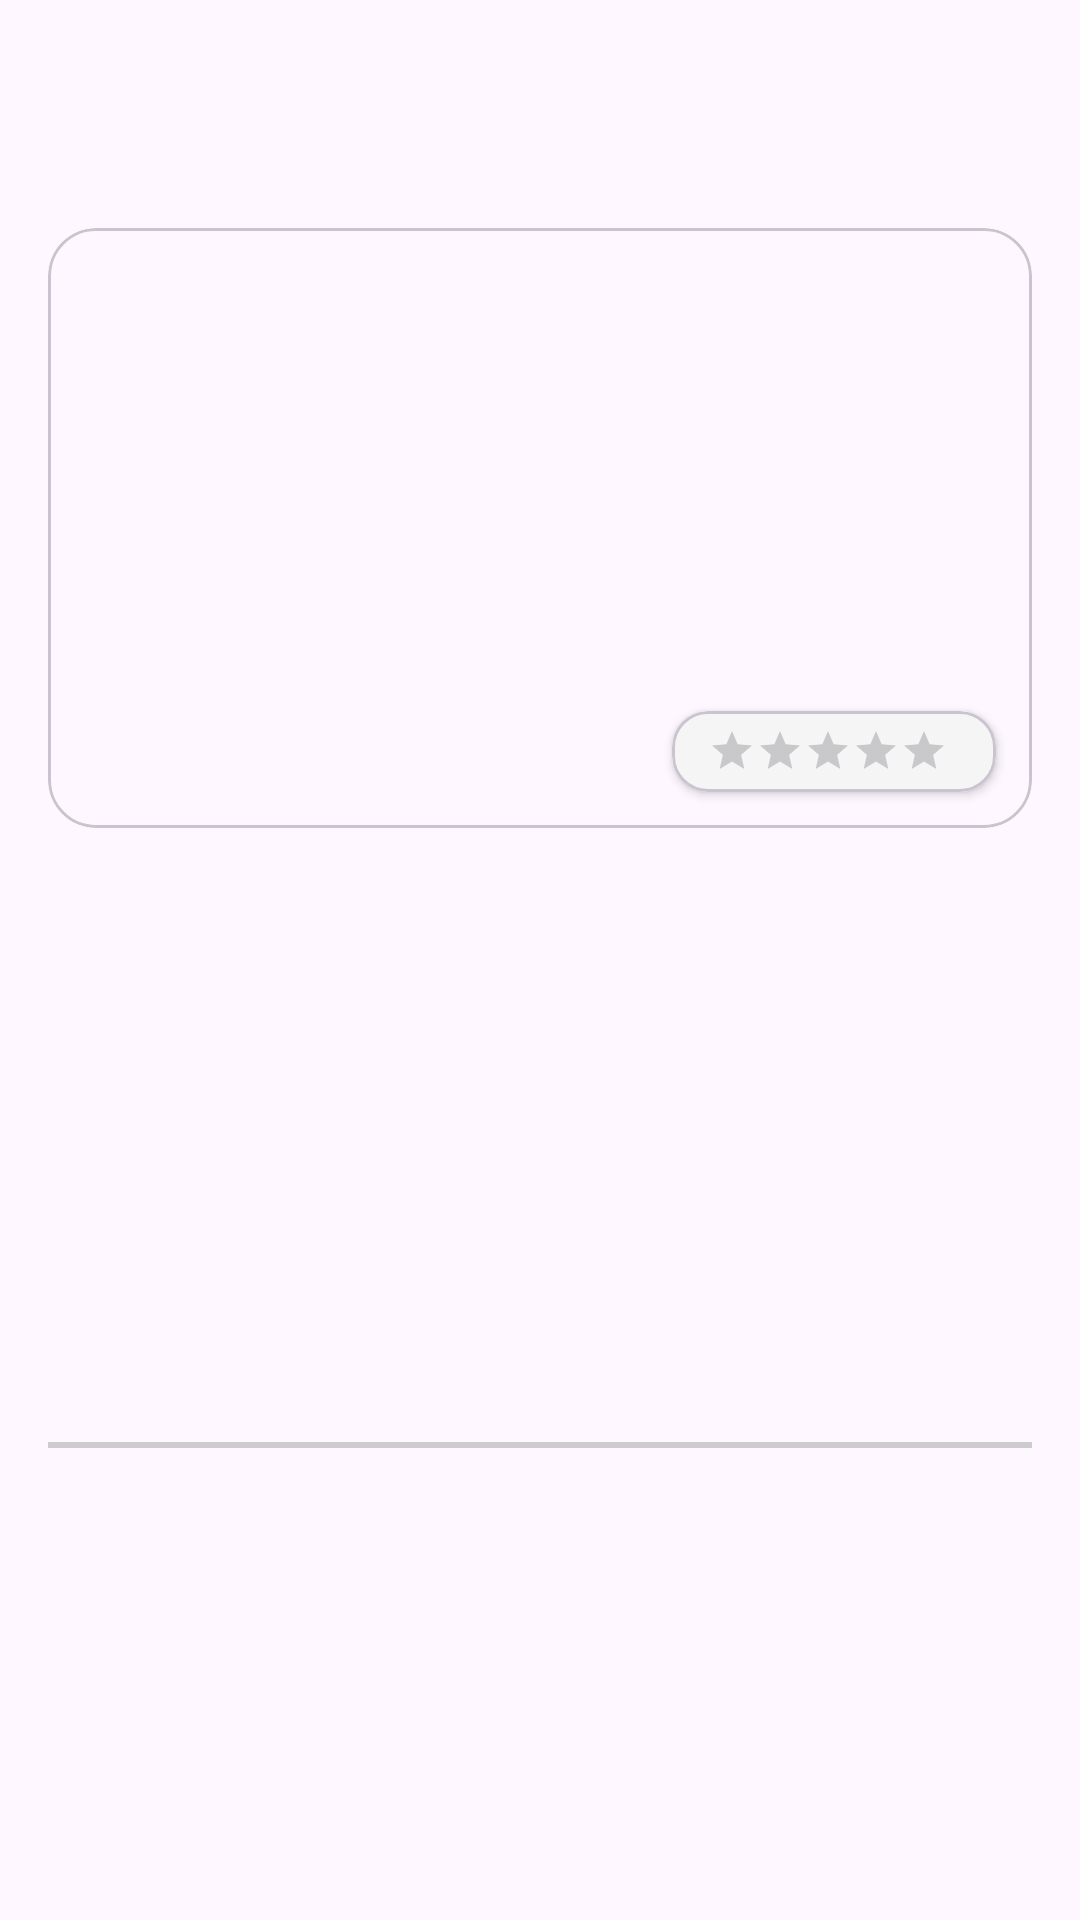

Produce the Android XML layout that renders to this screen, including the resource entries it uses.
<!-- AndroidManifest.xml: application theme Theme.BEERanking -->
<!-- res/layout/post_row_layout.xml -->
<?xml version="1.0" encoding="utf-8"?>
<androidx.constraintlayout.widget.ConstraintLayout xmlns:android="http://schemas.android.com/apk/res/android"
    xmlns:app="http://schemas.android.com/apk/res-auto"
    xmlns:tools="http://schemas.android.com/tools"
    android:layout_width="match_parent"
    android:layout_height="wrap_content"
    android:paddingTop="16dp"
    android:paddingStart="16dp"
    android:paddingEnd="16dp">

    <com.google.android.material.imageview.ShapeableImageView
        android:id="@+id/user_avatar_image_view"
        android:layout_width="48dp"
        android:layout_height="48dp"
        android:scaleType="centerCrop"
        app:layout_constraintStart_toStartOf="parent"
        app:layout_constraintTop_toTopOf="parent"
        app:shapeAppearanceOverlay="@style/ShapeAppearanceOverlay.App.CornerSize50Percent"
        tools:src="@tools:sample/avatars" />

    <TextView
        android:id="@+id/user_name_text_view"
        android:layout_width="0dp"
        android:layout_height="wrap_content"
        android:layout_marginStart="12dp"
        android:textColor="#001F52"
        android:textSize="16sp"
        android:textStyle="bold"
        app:layout_constraintBottom_toTopOf="@id/beer_info_text_view"
        app:layout_constraintEnd_toEndOf="parent"
        app:layout_constraintStart_toEndOf="@id/user_avatar_image_view"
        app:layout_constraintTop_toTopOf="@id/user_avatar_image_view"
        app:layout_constraintVertical_chainStyle="packed"
        tools:text="JohnSmith23" />

    <TextView
        android:id="@+id/beer_info_text_view"
        android:layout_width="0dp"
        android:layout_height="wrap_content"
        android:layout_marginStart="12dp"
        android:textColor="#666666"
        android:textSize="12sp"
        app:layout_constraintBottom_toBottomOf="@id/user_avatar_image_view"
        app:layout_constraintEnd_toEndOf="parent"
        app:layout_constraintStart_toEndOf="@id/user_avatar_image_view"
        app:layout_constraintTop_toBottomOf="@id/user_name_text_view"
        tools:text="Dogfish Head By Dishtop Hop IPA" />

    <com.google.android.material.card.MaterialCardView
        android:id="@+id/post_image_card"
        android:layout_width="match_parent"
        android:layout_height="wrap_content"
        android:layout_marginTop="12dp"
        app:cardCornerRadius="16dp"
        app:cardElevation="0dp"
        app:layout_constraintTop_toBottomOf="@id/user_avatar_image_view">

        <androidx.constraintlayout.widget.ConstraintLayout
            android:layout_width="match_parent"
            android:layout_height="wrap_content">

            <ImageView
                android:id="@+id/post_image_view"
                android:layout_width="match_parent"
                android:layout_height="200dp"
                android:scaleType="centerCrop"
                app:layout_constraintTop_toTopOf="parent"
                tools:src="@tools:sample/backgrounds/scenic" />

            <com.google.android.material.card.MaterialCardView
                android:layout_width="wrap_content"
                android:layout_height="wrap_content"
                android:layout_margin="12dp"
                app:cardBackgroundColor="#F5F5F5"
                app:cardCornerRadius="12dp"
                app:cardElevation="2dp"
                app:layout_constraintBottom_toBottomOf="parent"
                app:layout_constraintEnd_toEndOf="parent">

                <LinearLayout
                    android:layout_width="wrap_content"
                    android:layout_height="wrap_content"
                    android:gravity="center_vertical"
                    android:orientation="horizontal"
                    android:paddingHorizontal="12dp"
                    android:paddingVertical="4dp">

                    <RatingBar
                        android:id="@+id/rating_bar"
                        style="@android:style/Widget.DeviceDefault.RatingBar.Small"
                        android:layout_width="wrap_content"
                        android:layout_height="wrap_content"
                        android:isIndicator="true"
                        android:numStars="5"
                        android:progressTint="#FFB400"
                        android:rating="0"
                        android:stepSize="0.5" />

                    <TextView
                        android:id="@+id/rating_text_view"
                        android:layout_width="wrap_content"
                        android:layout_height="wrap_content"
                        android:layout_marginStart="4dp"
                        android:textColor="#000000"
                        android:textSize="14sp"
                        android:textStyle="bold"
                        tools:text="4.7" />
                </LinearLayout>
            </com.google.android.material.card.MaterialCardView>

        </androidx.constraintlayout.widget.ConstraintLayout>

    </com.google.android.material.card.MaterialCardView>

    <TextView
        android:id="@+id/post_description_text_view"
        android:layout_width="0dp"
        android:layout_height="wrap_content"
        android:layout_marginTop="12dp"
        android:textColor="#333333"
        android:textSize="14sp"
        app:layout_constraintEnd_toEndOf="parent"
        app:layout_constraintStart_toStartOf="parent"
        app:layout_constraintTop_toBottomOf="@id/post_image_card"
        tools:text="This is a great beer! Highly recommended for hop lovers. The brewery really nailed the balance here." />

    <View
        android:id="@+id/separator_line"
        android:layout_width="match_parent"
        android:layout_height="2dp"
        android:layout_marginStart="-16dp"
        android:layout_marginTop="16dp"
        android:layout_marginEnd="-16dp"
        android:background="#CCCCCC"
        app:layout_constraintBottom_toBottomOf="parent"
        app:layout_constraintEnd_toEndOf="parent"
        app:layout_constraintStart_toStartOf="parent"
        app:layout_constraintTop_toBottomOf="@id/post_description_text_view" />

</androidx.constraintlayout.widget.ConstraintLayout>
<!-- resources referenced by this layout -->
<resources>
  <style name="ShapeAppearanceOverlay.App.CornerSize50Percent" parent="">
          <item name="cornerSize">50%</item>
      </style>
  <style name="Theme.BEERanking" parent="Base.Theme.BEERanking" />
  <style name="Base.Theme.BEERanking" parent="Theme.Material3.DayNight.NoActionBar">
          
          
      </style>
</resources>
